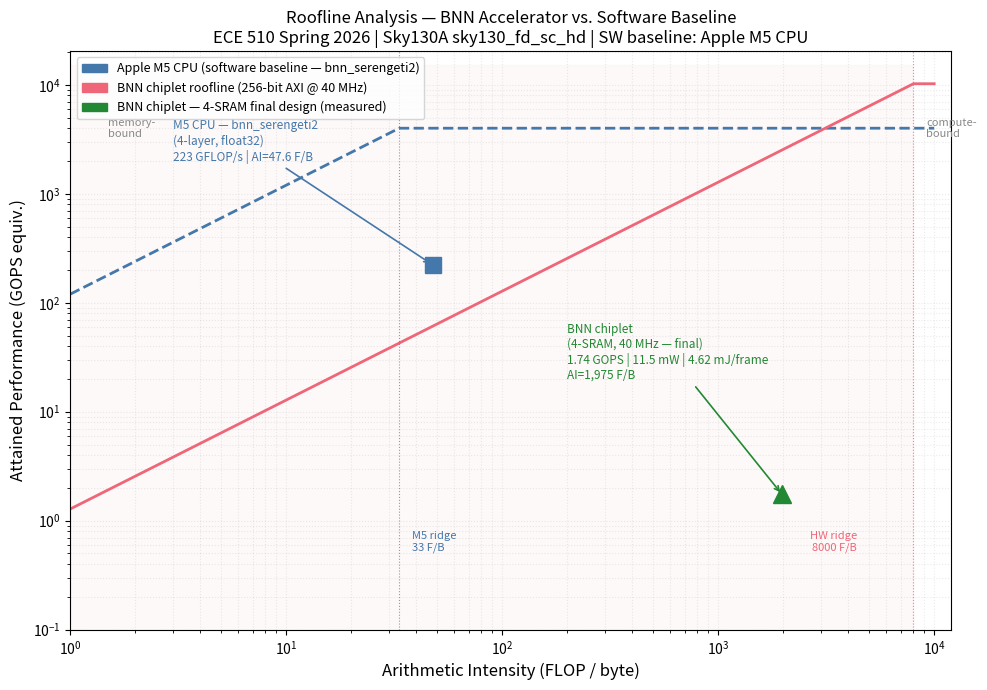

Write Python code to recreate this figure. (Note: this script raises an exception after producing the figure.)
"""Generate M4 final roofline plot for BNN accelerator vs. software baseline."""

import numpy as np
import matplotlib
matplotlib.use("Agg")
import matplotlib.pyplot as plt
import matplotlib.patches as mpatches

fig, ax = plt.subplots(figsize=(10, 7))

# Axis range
ai_range = np.logspace(0, 4, 1000)  # 1 to 10000 FLOP/byte

# ── Software (Apple M5) roofline ─────────────────────────────────────────────
# M5 unified memory bandwidth: ~120 GB/s; peak CPU FP32: ~4000 GFLOP/s
m5_bw_gb   = 120.0
m5_peak_gf = 4000.0
m5_roof    = np.minimum(ai_range * m5_bw_gb, m5_peak_gf)

# ── Hardware (BNN chiplet @ 40 MHz) roofline ─────────────────────────────────
# AXI: 256-bit @ 40 MHz = 1.28 GB/s (32 bytes × 40M)
# Peak XNOR: 256 ops/cycle × 40 MHz = 10,240 GOPS
hw_bw_gb   = 1.28
hw_peak_gf = 10240.0
hw_roof    = np.minimum(ai_range * hw_bw_gb, hw_peak_gf)

# ── Plot rooflines ────────────────────────────────────────────────────────────
ax.loglog(ai_range, m5_roof, color="#4477AA", linewidth=2.0, linestyle="--",
          label="Apple M5 CPU roofline (120 GB/s, 4000 GFLOP/s)")
ax.loglog(ai_range, hw_roof, color="#EE6677", linewidth=2.0, linestyle="-",
          label="BNN chiplet roofline (1.28 GB/s AXI @ 40 MHz, 10,240 GXNOR/s)")

# Ridge points
m5_ridge = m5_peak_gf / m5_bw_gb   # ~33 FLOP/byte
hw_ridge = hw_peak_gf / hw_bw_gb   # 8000 FLOP/byte
ax.axvline(m5_ridge, color="#4477AA", linewidth=0.8, linestyle=":", alpha=0.7)
ax.axvline(hw_ridge, color="#EE6677", linewidth=0.8, linestyle=":", alpha=0.7)
ax.text(m5_ridge * 1.15, 0.5, f"M5 ridge\n{m5_ridge:.0f} F/B",
        color="#4477AA", fontsize=8, va="bottom")
ax.text(hw_ridge * 0.55, 0.5, f"HW ridge\n{hw_ridge:.0f} F/B",
        color="#EE6677", fontsize=8, va="bottom", ha="right")

# ── Operating points ─────────────────────────────────────────────────────────
# SW baseline: M5 CPU, bnn_serengeti2 (4-layer, float32)
# 151.5 FPS × 1.474 GFLOP/frame = 223 GFLOP/s; AI=47.64 FLOP/byte (conv2)
sw_ai   = 47.64
sw_perf = 223.0
ax.plot(sw_ai, sw_perf, marker="s", color="#4477AA", markersize=11, zorder=5)
ax.annotate("M5 CPU — bnn_serengeti2\n(4-layer, float32)\n223 GFLOP/s | AI=47.6 F/B",
            xy=(sw_ai, sw_perf), xytext=(3, 2000),
            fontsize=8.5, color="#4477AA",
            arrowprops=dict(arrowstyle="->", color="#4477AA", lw=1.2))

# HW measured — 4-SRAM final design (40 MHz, 2.5 FPS)
# AI: 694 MOp / 351,232 B = ~1,975 FLOP/byte (binary-packed activations)
# Attained: 2.5 FPS × 694 MOp/frame = 1.74 GOPS
hw4s_ai   = 1975.0
hw4s_perf = 1.74
ax.plot(hw4s_ai, hw4s_perf, marker="^", color="#228833", markersize=13, zorder=5)
ax.annotate("BNN chiplet\n(4-SRAM, 40 MHz — final)\n1.74 GOPS | 11.5 mW | 4.62 mJ/frame\nAI=1,975 F/B",
            xy=(hw4s_ai, hw4s_perf), xytext=(200, 20),
            fontsize=8.5, color="#228833",
            arrowprops=dict(arrowstyle="->", color="#228833", lw=1.2))

# ── Region annotations ────────────────────────────────────────────────────────
ax.fill_betweenx([0.1, hw_peak_gf * 1.5], 1, hw_ridge,
                 alpha=0.04, color="#EE6677")
ax.text(1.5, 5000, "memory-\nbound", color="#888888",
        fontsize=8, ha="left", va="top", style="italic")
ax.text(hw_ridge * 1.15, 5000, "compute-\nbound", color="#888888",
        fontsize=8, ha="left", va="top", style="italic")

# ── Labels / formatting ───────────────────────────────────────────────────────
ax.set_xlabel("Arithmetic Intensity (FLOP / byte)", fontsize=12)
ax.set_ylabel("Attained Performance (GOPS equiv.)", fontsize=12)
ax.set_title("Roofline Analysis — BNN Accelerator vs. Software Baseline\n"
             "ECE 510 Spring 2026 | Sky130A sky130_fd_sc_hd | SW baseline: Apple M5 CPU", fontsize=12)
ax.set_xlim(1, 12000)
ax.set_ylim(0.1, hw_peak_gf * 2)
ax.grid(True, which="both", alpha=0.25, linestyle=":")

legend_patches = [
    mpatches.Patch(color="#4477AA", label="Apple M5 CPU (software baseline — bnn_serengeti2)"),
    mpatches.Patch(color="#EE6677", label="BNN chiplet roofline (256-bit AXI @ 40 MHz)"),
    mpatches.Patch(color="#228833", label="BNN chiplet — 4-SRAM final design (measured)"),
]
ax.legend(handles=legend_patches, loc="upper left", fontsize=9)

plt.tight_layout()
out = "project/m4/bench/roofline_final.png"
plt.savefig(out, dpi=150, bbox_inches="tight")
print(f"Saved: {out}")
